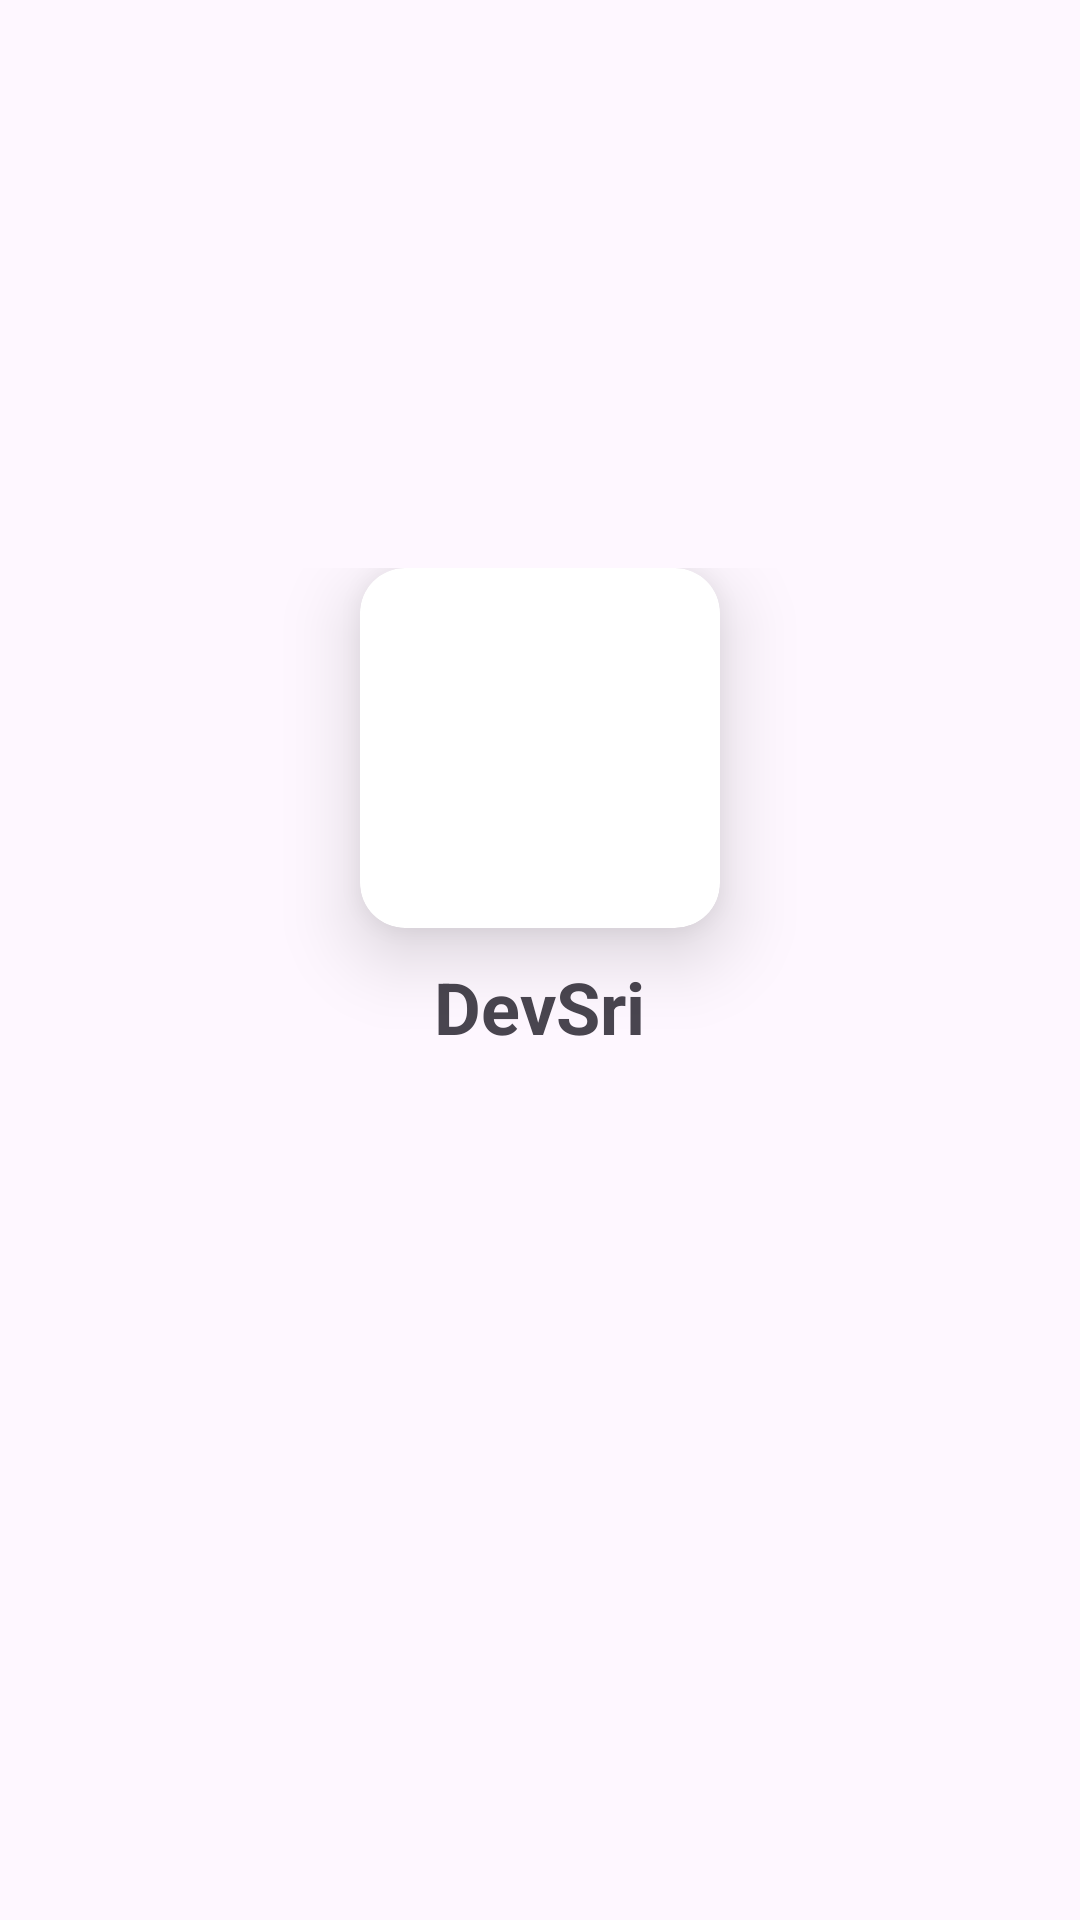

This screen was rendered from an Android layout file. Write that file and the resources it references.
<!-- AndroidManifest.xml: application theme Theme.DevSri -->
<!-- res/layout/activity_main.xml -->
<?xml version="1.0" encoding="utf-8"?>
<androidx.constraintlayout.widget.ConstraintLayout xmlns:android="http://schemas.android.com/apk/res/android"
    xmlns:app="http://schemas.android.com/apk/res-auto"
    xmlns:tools="http://schemas.android.com/tools"
    android:id="@+id/main"
    android:layout_width="match_parent"
    android:layout_height="match_parent"
    tools:context=".MainActivity">

    <LinearLayout
        android:layout_width="match_parent"
        android:layout_height="wrap_content"
        android:orientation="vertical"
        android:gravity="center"
        android:layout_marginBottom="50dp"
        app:layout_constraintBottom_toTopOf="@+id/vers"
        app:layout_constraintEnd_toEndOf="parent"
        app:layout_constraintStart_toStartOf="parent"
        app:layout_constraintTop_toTopOf="parent">
        <androidx.cardview.widget.CardView
            android:layout_width="120dp"
            android:layout_height="120dp"
            app:cardCornerRadius="15dp"
            app:cardElevation="15dp">
            <ImageView
                android:id="@+id/imageView"
                android:layout_width="match_parent"
                android:layout_height="match_parent"
                android:src="@mipmap/ic_launcher"
                android:contentDescription="@string/app_name"
                android:scaleType="fitCenter"/>
        </androidx.cardview.widget.CardView>
        <TextView
            android:layout_width="wrap_content"
            android:layout_height="wrap_content"
            android:layout_margin="10dp"
            android:text="@string/app_name"
            android:textSize="24sp"
            android:textStyle="bold"/>
    </LinearLayout>
    <TextView
        android:id="@+id/vers"
        android:layout_width="wrap_content"
        android:layout_height="wrap_content"
        android:layout_marginBottom="20dp"
        app:layout_constraintBottom_toBottomOf="parent"
        app:layout_constraintEnd_toEndOf="parent"
        app:layout_constraintStart_toStartOf="parent"/>

</androidx.constraintlayout.widget.ConstraintLayout>
<!-- resources referenced by this layout -->
<resources>
  <string name="app_name">DevSri</string>
  <style name="Theme.DevSri" parent="Base.Theme.DevSri" />
  <style name="Base.Theme.DevSri" parent="Theme.Material3.DayNight.NoActionBar">
          
          
      </style>
</resources>
